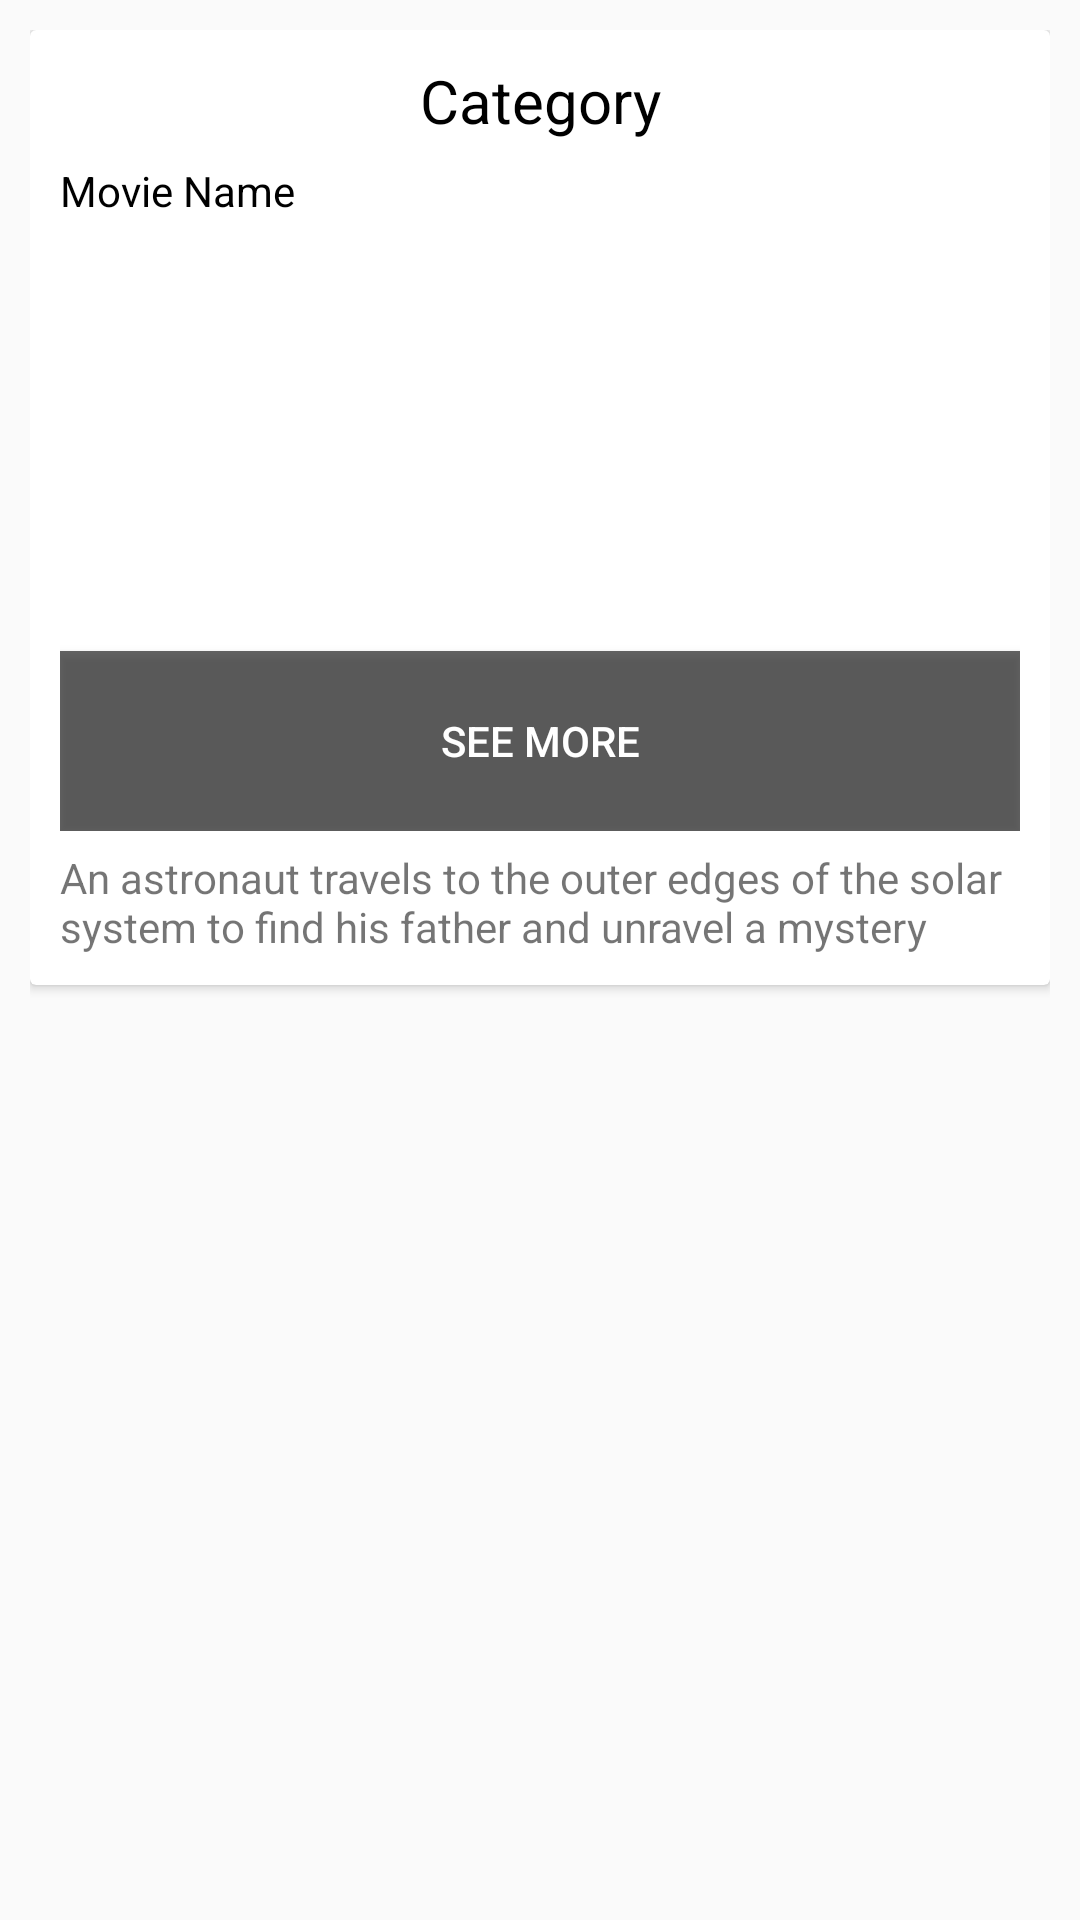

Write the Android layout XML for this screen, with the resource values it uses.
<!-- AndroidManifest.xml: application theme AppTheme -->
<!-- res/layout/widget_popular_movies_big.xml -->
<?xml version="1.0" encoding="utf-8"?>
<LinearLayout xmlns:android="http://schemas.android.com/apk/res/android"
    xmlns:app="http://schemas.android.com/apk/res-auto"
    android:orientation="vertical"
    android:layout_width="match_parent"
    android:layout_height="wrap_content"
    android:padding="10dp">

    <androidx.cardview.widget.CardView
        android:layout_width="match_parent"
        android:layout_height="wrap_content"
        app:contentPadding="10dp">



        <LinearLayout
            android:layout_width="match_parent"
            android:layout_height="wrap_content"
            android:orientation="vertical">

            <TextView
                android:id="@+id/categoryTitle"
                android:layout_width="match_parent"
                android:layout_height="wrap_content"
                android:text="Category"
                android:textColor="@color/movieTitle"
                android:gravity="center"
                android:textSize="20sp"/>

            <TextView
                android:id="@+id/movieTitle"
                android:layout_width="match_parent"
                android:layout_height="wrap_content"
                android:text="Movie Name"
                android:layout_marginTop="7dp"
                android:textColor="@color/movieTitle"
                style="@style/movieTitle"/>

            <RelativeLayout
                android:layout_width="match_parent"
                android:layout_height="wrap_content"
                android:layout_marginTop="7dp"
                android:gravity="center">

                <ImageView
                    android:id="@+id/movieIcon"
                    android:layout_width="match_parent"
                    android:layout_height="197dp"
                    android:src="@drawable/sample"
                    android:scaleType="fitXY"
                    android:adjustViewBounds="true"
                    android:contentDescription="No Image"/>

                <Button
                    android:id="@+id/btnSeeMore"
                    android:layout_width="match_parent"
                    android:layout_height="60dp"
                    android:layout_alignBottom="@+id/movieIcon"
                    android:background="#9000"
                    android:text="See More"
                    android:textColor="@android:color/white"/>

            </RelativeLayout>

            <TextView
                android:id="@+id/movieDesc"
                android:layout_width="match_parent"
                android:layout_height="wrap_content"
                android:layout_marginTop="6dp"
                android:maxLines="2"
                android:text="An astronaut travels to the outer edges of the solar system to find his father and unravel a mystery that threatens the survival of Earth. In doing so, he uncovers secrets which challenge the nature of human existence and our place in the cosmos."/>

        </LinearLayout>


    </androidx.cardview.widget.CardView>

</LinearLayout>
<!-- resources referenced by this layout -->
<resources>
  <color name="movieTitle">#000000</color>
  <style name="AppTheme" parent="Theme.AppCompat.Light.NoActionBar">
          
          <item name="colorPrimary">@color/colorPrimary</item>
          <item name="colorPrimaryDark">@color/colorPrimaryDark</item>
          <item name="colorAccent">@color/colorAccent</item>
      </style>
  <color name="colorPrimary">#008577</color>
  <color name="colorPrimaryDark">#00574B</color>
  <color name="colorAccent">#D81B60</color>
</resources>
